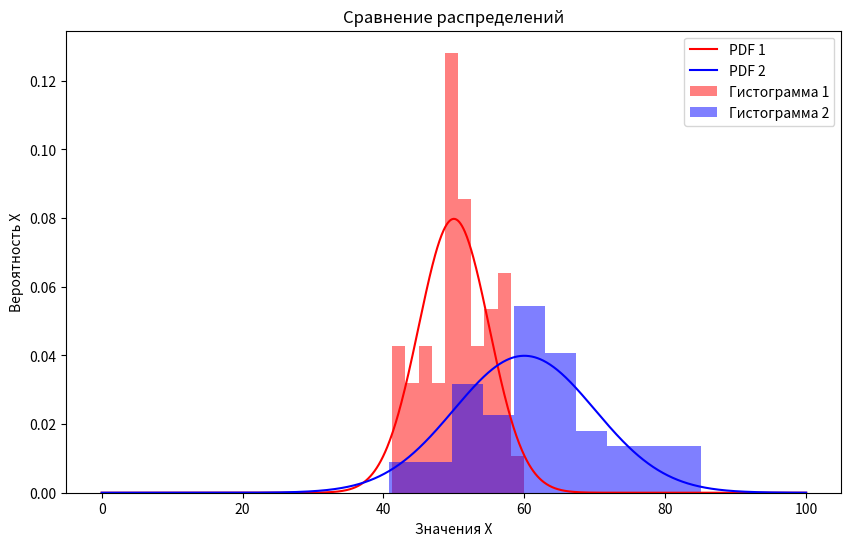

This figure's Python source:
import numpy as np
import matplotlib.pyplot as plt
import pandas as pd
import scipy.stats as dist


def corr(X, Y):
    x_mean = X.sum() / len(X)
    y_mean = Y.sum() / len(Y)
    xy_mean = (X * Y).sum() / len(X)
    sigma_x = np.sqrt(((X - x_mean) ** 2).sum() / len(X))
    sigma_y = np.sqrt(((Y - y_mean) ** 2).sum() / len(Y))

    covariation = (xy_mean - x_mean * y_mean) / (sigma_x * sigma_y)
    return covariation


def main():
    n = 50
    mu1 = 50
    mu2 = 60
    sigma1 = 5
    sigma2 = 10
    rv_norm1 = dist.norm(mu1, sigma1)
    rv_norm2 = dist.norm(mu2, sigma2)
    sample1 = rv_norm1.rvs(n)
    sample2 = rv_norm2.rvs(n)

    print(corr(sample1, sample2)) # коэффициент корреляции написанный
    print(np.corrcoef(sample1, sample2)[0, 1]) # коэффициент корреляции встроенный
    # print(np.cov(sample1, sample2)[0, 1]) # ковариация встроенная

    x = np.linspace(0, 100, 1000)

    plt.figure(figsize=(10, 6))

    plt.plot(x, rv_norm1.pdf(x), color='red', label='PDF 1')
    plt.plot(x, rv_norm2.pdf(x), color='blue', label='PDF 2')

    bin_nums = 10
    plt.hist(sample1, bins=bin_nums, density=True, alpha=0.5, color='red', label='Гистограмма 1')
    plt.hist(sample2, bins=bin_nums, density=True, alpha=0.5, color='blue', label='Гистограмма 2')

    plt.xlabel('Значения X')
    plt.ylabel('Вероятность Х')
    plt.title('Сравнение распределений')
    plt.legend()

    plt.show()


if __name__ == '__main__':
    main()
